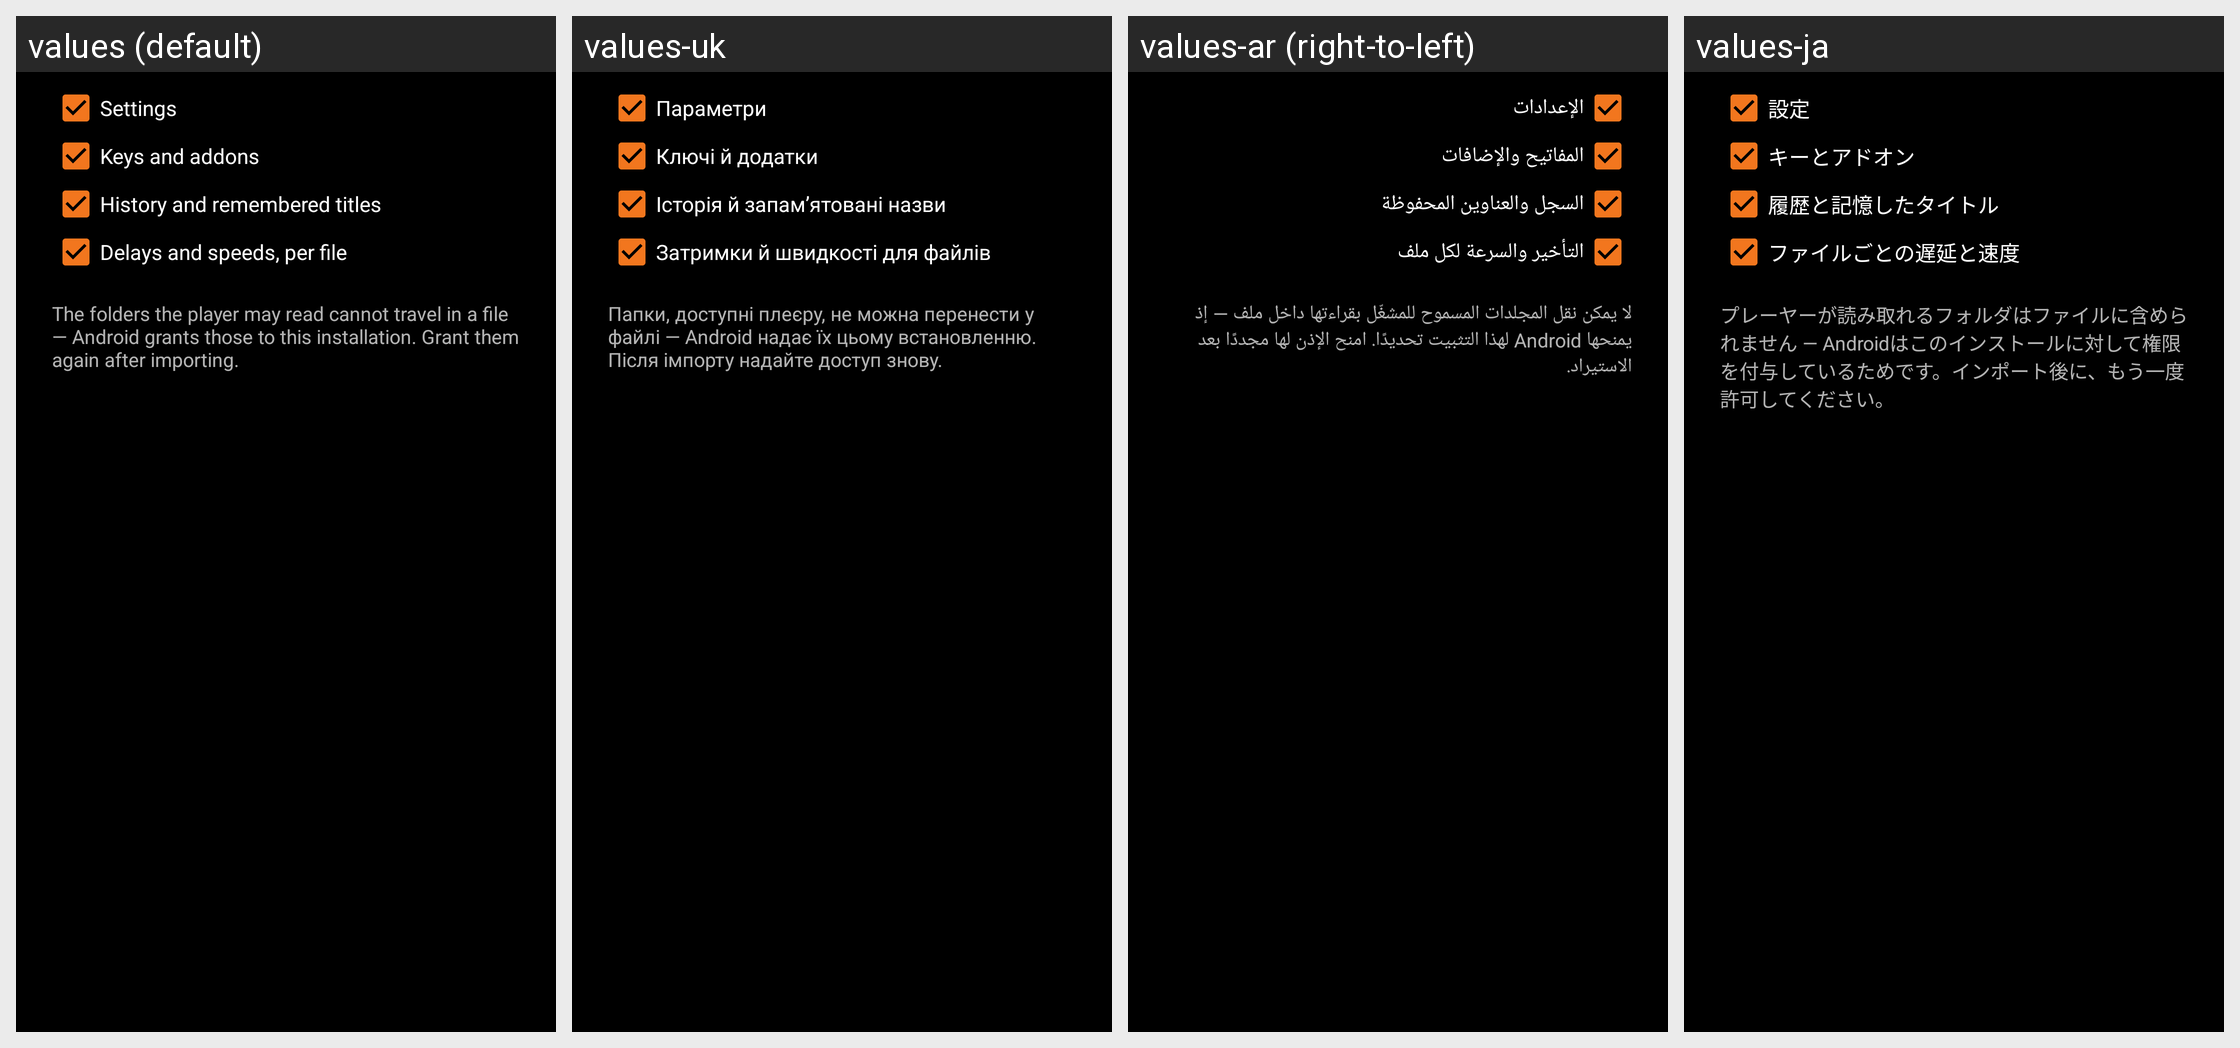

The same Android screen rendered under several of its app's locales, left to right. List the strings drawn on it with the default value and each locale's translation.
Android screen res/layout/dialog_backup.xml rendered under 4 locales, left to right: values (default), values-uk, values-ar (right-to-left), values-ja. Device: Nexus 5 (rendered at 1080×1920; each locale shown at half size, 540×960, under a caption strip naming it); theme Theme.Player.
Other locales in the repository, not shown: values-az, values-bn, values-cs, values-de, values-el, values-es, values-et, values-fa, values-fr, values-hi, values-hr, values-hu, values-in, values-it, values-km, values-ko, values-lv, values-ml, values-ms, values-nb-rNO, values-pa, values-pl, values-pt, values-pt-rBR, values-ro, values-ru, values-sk, values-sr, values-ta, values-th, values-tr, values-vi, values-zh-rCN, values-zh-rTW.
Strings drawn on this screen, with the default value and each locale's value (text and hints the layout hard-codes, and strings that could not be matched under every locale, appear in the picture but are not listed):

pref_backup_part_settings
  values: Settings
  values-uk: Параметри
  values-ar: الإعدادات
  values-ja: 設定

pref_backup_part_keys
  values: Keys and addons
  values-uk: Ключі й додатки
  values-ar: المفاتيح والإضافات
  values-ja: キーとアドオン

pref_backup_part_history
  values: History and remembered titles
  values-uk: Історія й запам’ятовані назви
  values-ar: السجل والعناوين المحفوظة
  values-ja: 履歴と記憶したタイトル

pref_backup_part_per_file
  values: Delays and speeds, per file
  values-uk: Затримки й швидкості для файлів
  values-ar: التأخير والسرعة لكل ملف
  values-ja: ファイルごとの遅延と速度

pref_backup_note
  values: The folders the player may read cannot travel in a file — Android grants those to this installation. Grant them again after importing.
  values-uk: Папки, доступні плеєру, не можна перенести у файлі — Android надає їх цьому встановленню. Після імпорту надайте доступ знову.
  values-ar: لا يمكن نقل المجلدات المسموح للمشغّل بقراءتها داخل ملف — إذ يمنحها Android لهذا التثبيت تحديدًا. امنح الإذن لها مجددًا بعد الاستيراد.
  values-ja: プレーヤーが読み取れるフォルダはファイルに含められません — Androidはこのインストールに対して権限を付与しているためです。インポート後に、もう一度許可してください。
